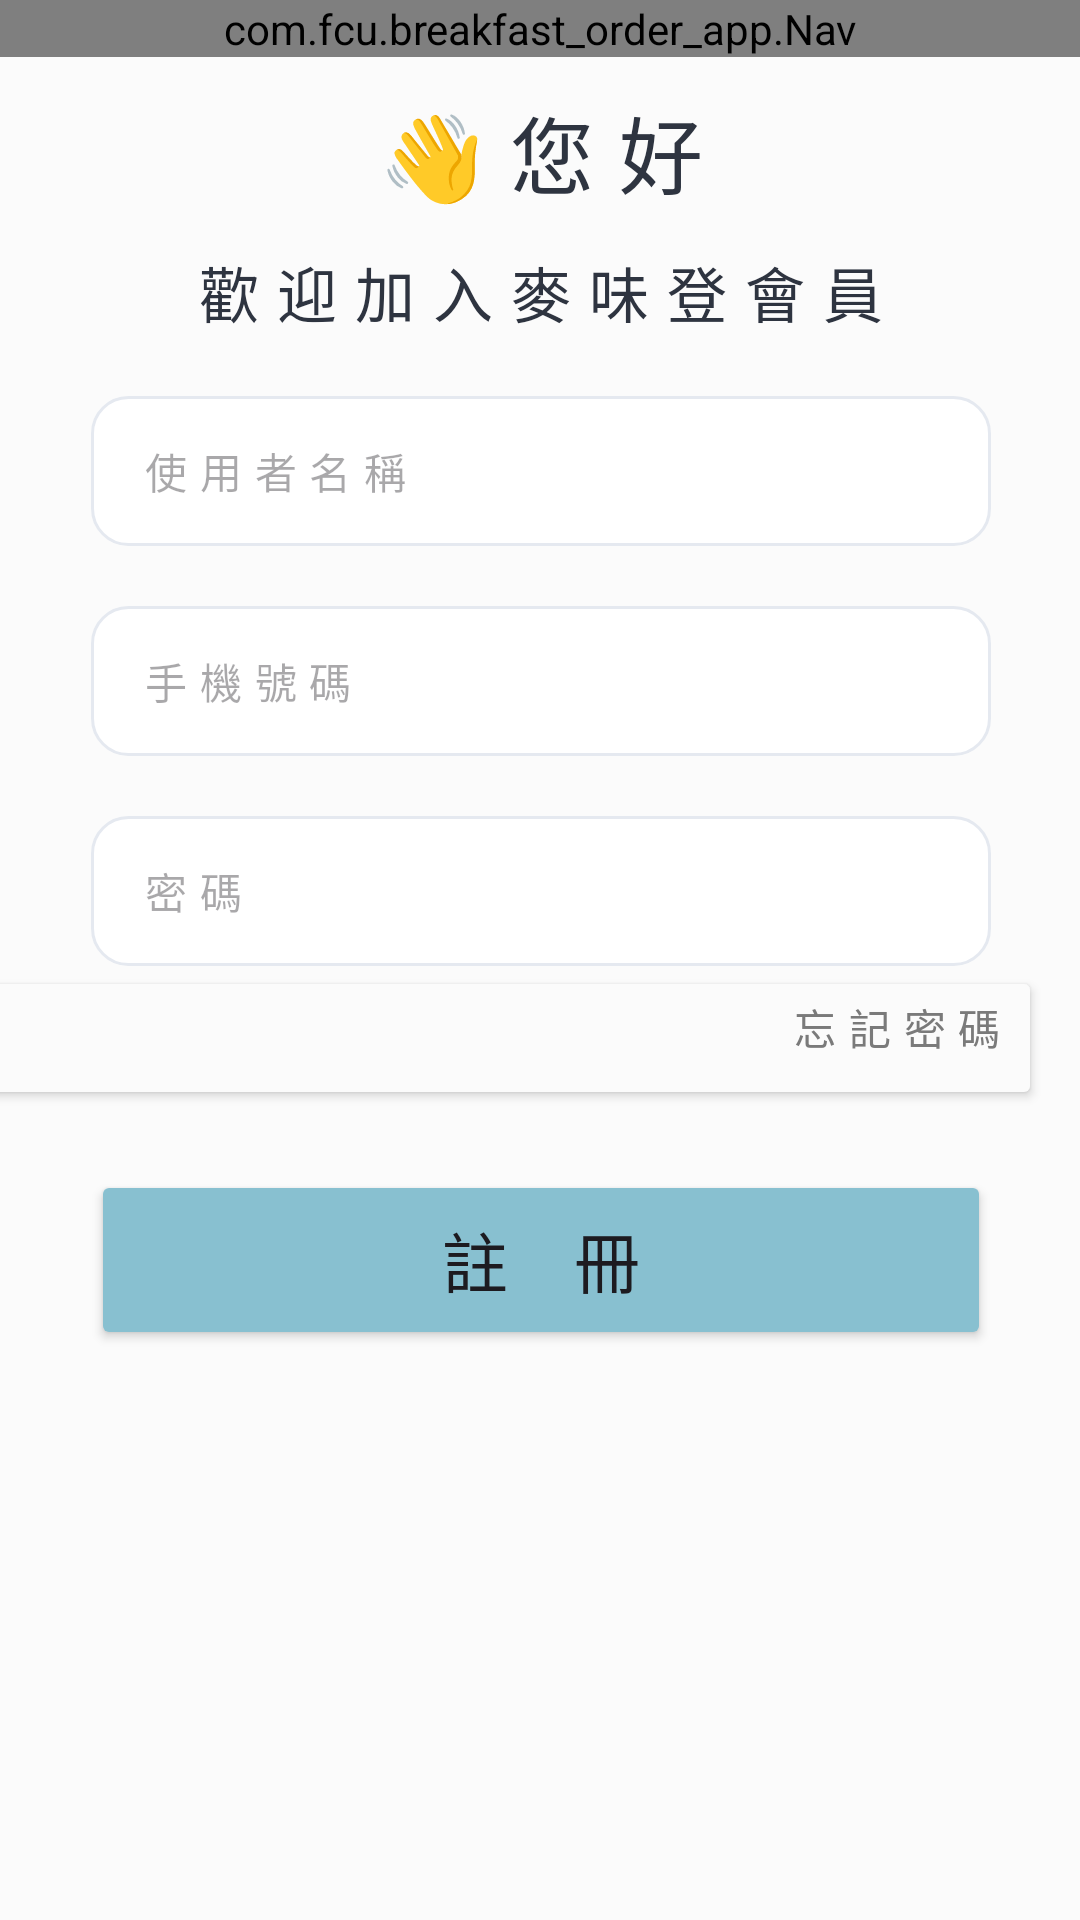

This screen was rendered from an Android layout file. Write that file and the resources it references.
<!-- AndroidManifest.xml: application theme Theme.Breakfastorderapp -->
<!-- res/layout/activity_register_page.xml -->
<?xml version="1.0" encoding="utf-8"?>
<androidx.constraintlayout.widget.ConstraintLayout xmlns:android="http://schemas.android.com/apk/res/android"
    xmlns:app="http://schemas.android.com/apk/res-auto"
    xmlns:tools="http://schemas.android.com/tools"
    android:layout_width="match_parent"
    android:layout_height="match_parent"
    android:background="@color/background"
    tools:context=".RegisterPageActivity">

    <com.fcu.breakfast_order_app.Nav
        android:id="@+id/text1"
        android:layout_width="match_parent"
        android:layout_height="wrap_content"
        app:layout_constraintEnd_toEndOf="parent"
        app:layout_constraintStart_toStartOf="parent"
        app:layout_constraintTop_toTopOf="parent">

    </com.fcu.breakfast_order_app.Nav>

    <com.fcu.breakfast_order_app.Head
        android:id="@+id/headtitle"
        android:layout_width="wrap_content"
        android:layout_height="wrap_content"
        android:layout_marginTop="-40dp"
        app:layout_constraintEnd_toEndOf="parent"
        app:layout_constraintStart_toStartOf="parent"
        app:layout_constraintTop_toBottomOf="@id/text1"/>

    <LinearLayout
        android:layout_width="414dp"
        android:layout_height="568dp"
        android:layout_marginTop="32dp"
        android:orientation="vertical"
        app:layout_constraintEnd_toEndOf="parent"
        app:layout_constraintStart_toStartOf="parent"
        app:layout_constraintTop_toBottomOf="@+id/headtitle">

        <LinearLayout
            android:layout_width="match_parent"
            android:layout_height="473dp"
            android:orientation="vertical">

            <TextView
                android:id="@+id/textView"
                android:layout_width="match_parent"
                android:layout_height="wrap_content"
                android:gravity="center"
                android:letterSpacing="0.3"
                android:text="👋您好"
                android:textColor="@color/dark1"
                android:textSize="28sp" />

            <TextView
                android:id="@+id/textView2"
                android:layout_width="match_parent"
                android:layout_height="wrap_content"
                android:layout_marginTop="12dp"
                android:gravity="center"
                android:letterSpacing="0.3"
                android:text="歡迎加入麥味登會員"
                android:textColor="@color/dark1"
                android:textSize="20sp" />

            <EditText
                android:id="@+id/editTextUserName"
                android:layout_width="300dp"
                android:layout_height="50dp"
                android:layout_gravity="center"
                android:layout_marginTop="20dp"
                android:background="@drawable/border_radius"
                android:ems="10"
                android:hint="使用者名稱"
                android:inputType="text"
                android:letterSpacing="0.3"
                android:paddingVertical="10dp"
                android:paddingStart="16dp"
                android:textColor="@color/dark2"
                android:textSize="14sp" />

            <EditText
                android:id="@+id/editTextPhone"
                android:layout_width="300dp"
                android:layout_height="50dp"
                android:layout_gravity="center"
                android:layout_marginTop="20dp"
                android:background="@drawable/border_radius"
                android:ems="10"
                android:hint="手機號碼"
                android:inputType="phone"
                android:letterSpacing="0.3"
                android:paddingVertical="10dp"
                android:paddingStart="16dp"
                android:textColor="@color/dark2"
                android:textSize="14sp" />

            <LinearLayout
                android:layout_width="wrap_content"
                android:layout_height="wrap_content"
                android:layout_gravity="center"
                android:orientation="horizontal">

                <EditText
                    android:id="@+id/editTextPassword"
                    android:layout_width="300dp"
                    android:layout_height="50dp"
                    android:layout_marginTop="20dp"
                    android:background="@drawable/border_radius"
                    android:ems="10"
                    android:hint="密碼"
                    android:inputType="textPassword"
                    android:letterSpacing="0.3"
                    android:paddingVertical="10dp"
                    android:paddingStart="16dp"
                    android:textColor="@color/dark2"
                    android:textSize="14sp" />

            </LinearLayout>

            <Button
                android:id="@+id/textView3"
                android:layout_width="match_parent"
                android:layout_height="wrap_content"
                android:layout_marginRight="40dp"
                android:backgroundTint="@color/background"
                android:gravity="right"
                android:letterSpacing="0.3"
                android:text="忘記密碼"
                android:textColor="@color/dark2" />

            <Button
                android:id="@+id/submitButton"
                android:layout_width="300dp"
                android:layout_height="60dp"
                android:layout_gravity="center"
                android:layout_marginTop="20dp"
                android:backgroundTint="@color/primary"
                android:letterSpacing="1"
                android:text="註冊"
                android:textSize="22sp"
                app:cornerRadius="8dp" />

        </LinearLayout>

        <Space
            android:layout_width="match_parent"
            android:layout_height="11dp" />

    </LinearLayout>

</androidx.constraintlayout.widget.ConstraintLayout>
<!-- resources referenced by this layout -->
<resources>
  <color name="background">#FBFBFB</color>
  <color name="dark1">#2E3440</color>
  <color name="dark2">#7A7A7A</color>
  <color name="primary">#88C0D0</color>
  <!-- drawable border_radius (drawable) -->
  <?xml version="1.0" encoding="utf-8"?>
  <shape xmlns:android="http://schemas.android.com/apk/res/android"
      android:shape="rectangle">
      <solid android:color="@color/white" />
  
      <stroke
          android:width="1dp"
          android:color="@color/light2" />
  
      <corners android:radius="12dp" />
  </shape>
  <style name="Theme.Breakfastorderapp" parent="Base.Theme.Breakfastorderapp" />
  <color name="light2">#E5E9F0</color>
  <style name="Base.Theme.Breakfastorderapp" parent="Theme.Material3.DayNight.NoActionBar">
          
          
      </style>
  <!-- not gathered from this repository: default colours our renderer supplied (Android Studio template values) -->
  <color name="white">#FFFFFFFF</color>
</resources>
